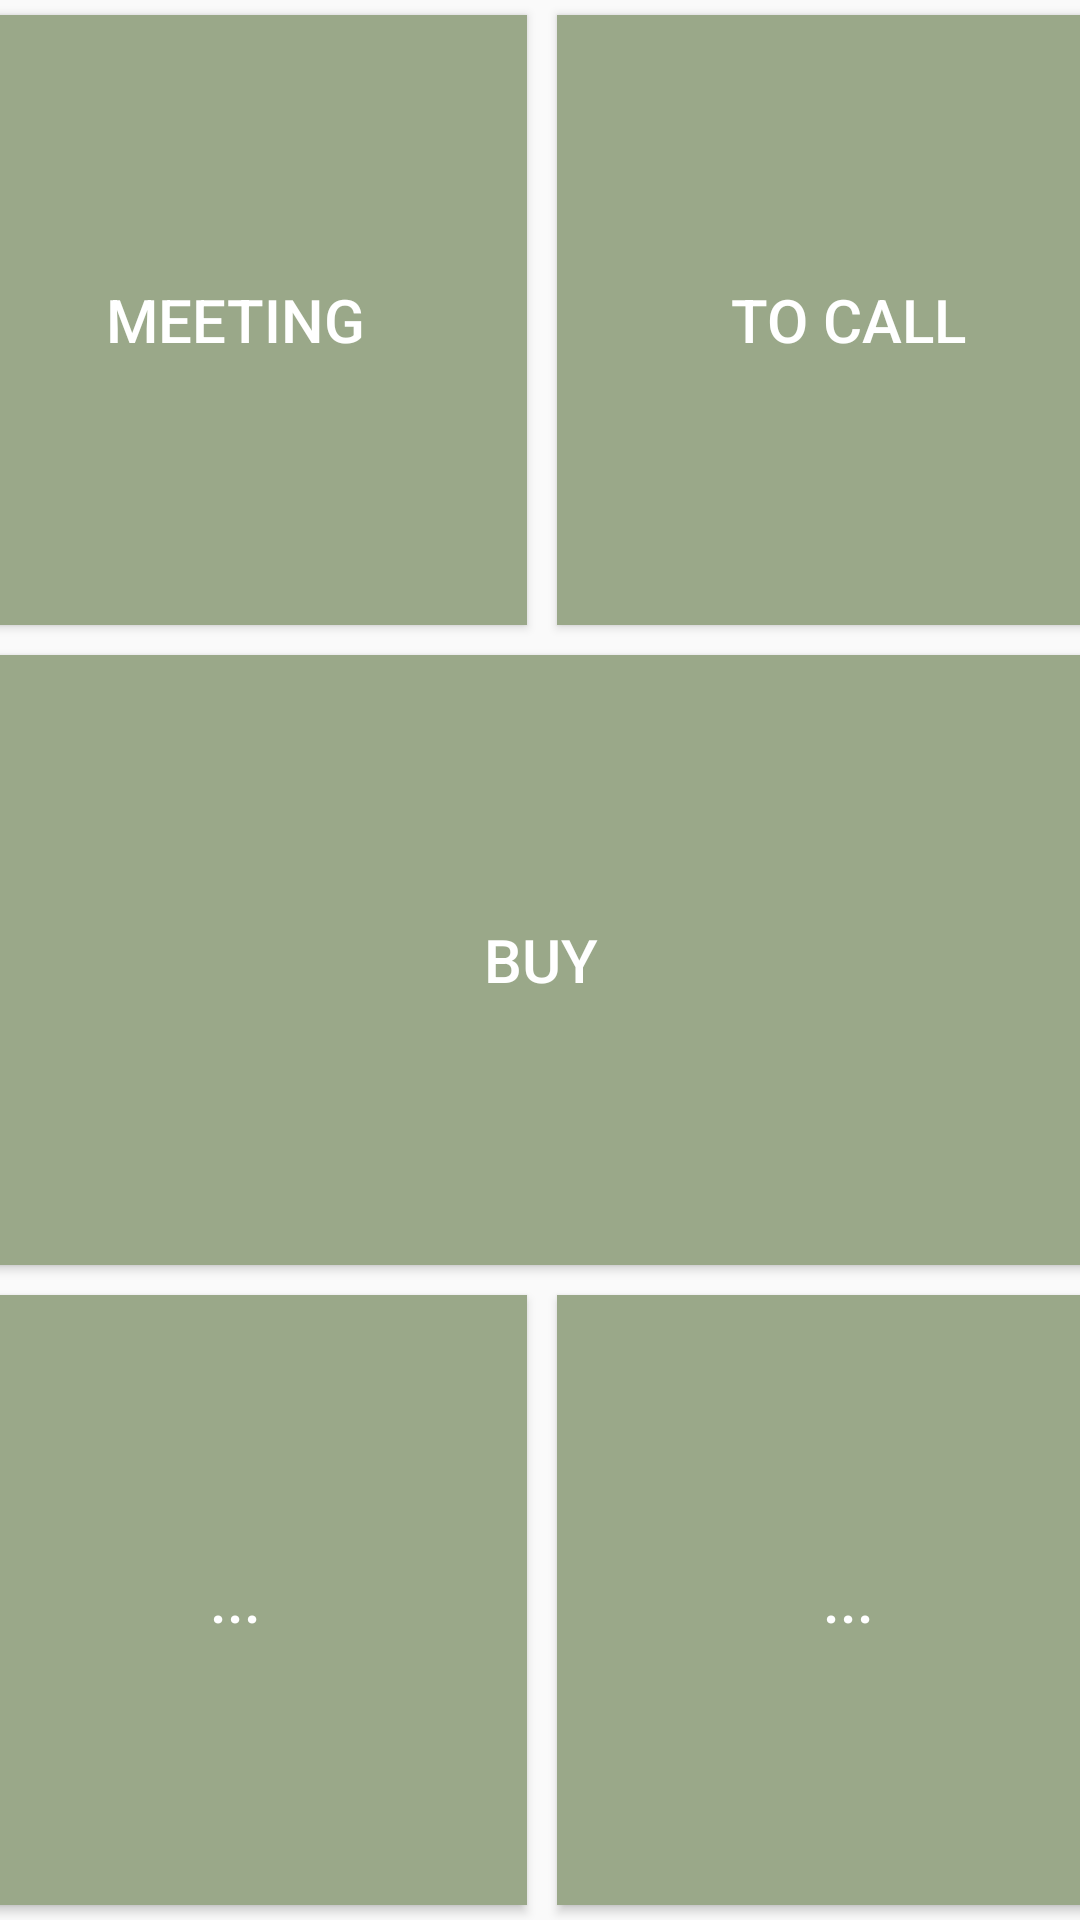

Write the Android layout XML for this screen, with the resource values it uses.
<!-- AndroidManifest.xml: application theme AppTheme -->
<!-- res/layout/activity_remind_me_to_do.xml -->
<?xml version="1.0" encoding="utf-8"?>
<androidx.constraintlayout.widget.ConstraintLayout
    xmlns:android="http://schemas.android.com/apk/res/android"
    xmlns:app="http://schemas.android.com/apk/res-auto"
    xmlns:tools="http://schemas.android.com/tools"
    android:layout_width="match_parent"
    android:layout_height="match_parent">

    <LinearLayout
        android:layout_width="409dp"
        android:layout_height="match_parent"
        android:orientation="horizontal"
        app:layout_constraintBottom_toBottomOf="parent"
        app:layout_constraintEnd_toEndOf="parent"
        app:layout_constraintStart_toStartOf="parent"
        app:layout_constraintTop_toBottomOf="@+id/showSavedNotes">

        <LinearLayout
            android:id="@+id/linearLayout2"
            android:layout_width="match_parent"
            android:layout_height="match_parent"
            android:orientation="vertical"
            android:weightSum="3">

            <LinearLayout
                android:layout_width="match_parent"
                android:layout_height="wrap_content"
                android:layout_weight="1"
                android:orientation="horizontal">

                <Button
                    android:id="@+id/doMeeting"
                    android:layout_width="match_parent"
                    android:layout_height="match_parent"
                    android:layout_margin="5dp"
                    android:layout_weight="1"
                    android:background="@color/colorAccent"
                    android:text="@string/meeting"
                    android:textColor="#FFFFFF"
                    android:textSize="20sp" />

                <Button
                    android:id="@+id/doToCall"
                    android:layout_width="match_parent"
                    android:layout_height="match_parent"
                    android:layout_margin="5dp"
                    android:layout_weight="1"
                    android:background="@color/colorAccent"
                    android:text="@string/toCall"
                    android:textColor="#FFFFFF"
                    android:textSize="20sp" />
            </LinearLayout>

            <LinearLayout
                android:layout_width="match_parent"
                android:layout_height="wrap_content"
                android:layout_weight="1"
                android:orientation="horizontal">

                <Button
                    android:id="@+id/doBuy"
                    android:layout_width="match_parent"
                    android:layout_height="match_parent"
                    android:layout_margin="5dp"
                    android:layout_weight="1"
                    android:background="@color/colorAccent"
                    android:text="@string/buy"
                    android:textColor="#FFFFFF"
                    android:textSize="20sp" />


            </LinearLayout>

            <LinearLayout
                android:layout_width="match_parent"
                android:layout_height="wrap_content"
                android:layout_weight="1"
                android:orientation="horizontal">

                <Button
                    android:id="@+id/doDots1"
                    android:layout_width="match_parent"
                    android:layout_height="match_parent"
                    android:layout_margin="5dp"
                    android:layout_weight="1"
                    android:background="@color/colorAccent"
                    android:text="@string/dots"
                    android:textColor="#FFFFFF"
                    android:textSize="20sp" />

                <Button
                    android:id="@+id/doDots2"
                    android:layout_width="match_parent"
                    android:layout_height="match_parent"
                    android:layout_margin="5dp"
                    android:layout_weight="1"
                    android:background="@color/colorAccent"
                    android:text="@string/dots"
                    android:textColor="#FFFFFF"
                    android:textSize="20sp" />

            </LinearLayout>
        </LinearLayout>

    </LinearLayout>
</androidx.constraintlayout.widget.ConstraintLayout>
<!-- resources referenced by this layout -->
<resources>
  <color name="colorAccent">#9AA889</color>
  <string name="buy">BUY</string>
  <string name="dots">...</string>
  <string name="meeting">MEETING</string>
  <string name="toCall">TO CALL</string>
  <style name="AppTheme" parent="Theme.AppCompat.Light.DarkActionBar">
          
          <item name="colorPrimary">@color/colorPrimary</item>
          <item name="colorPrimaryDark">@color/colorPrimaryDark</item>
          <item name="colorAccent">@color/colorAccent</item>
      </style>
  <color name="colorPrimary">#9AA889</color>
  <color name="colorPrimaryDark">#9AA889</color>
</resources>
